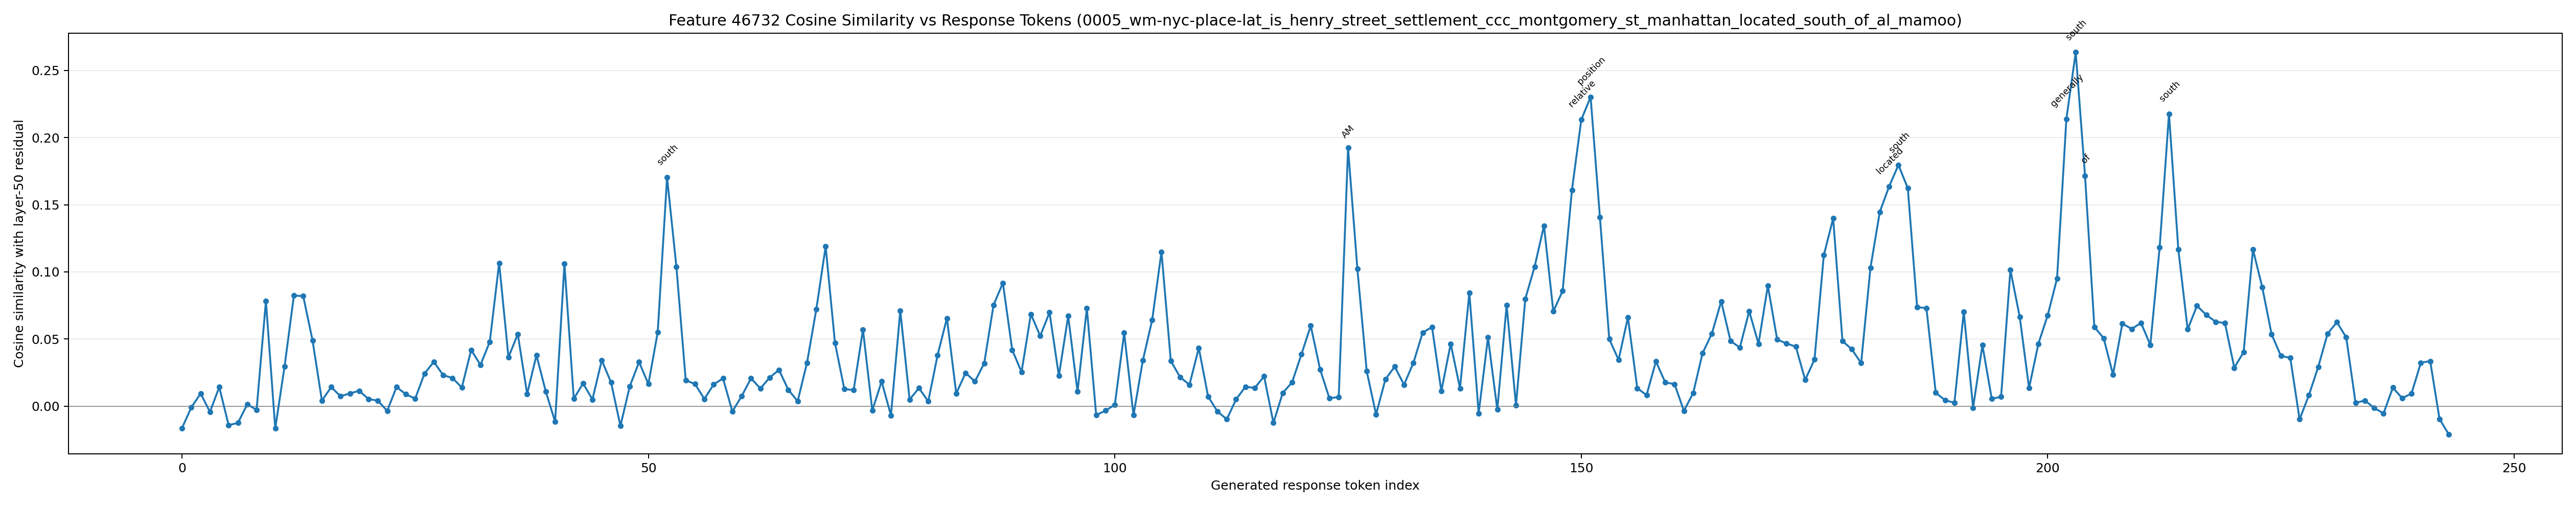

Values plotted in this chart, from the file beside it:
generated_token_index, token_id, token_text, prediction_position, cosine_similarity
0, 10267, Let, 69, -0.01638
1, 596, 's, 70, -0.001006
2, 1464, break, 71, 0.009434
3, 433, it, 72, -0.004268
4, 1523, down, 73, 0.0142
5, 1473, :??, 74, -0.01416
6, 567, ##, 75, -0.01249
7, 15166, Step, 76, 0.00138
8, 220, , 77, -0.002756
9, 16, 1, 78, 0.07824
10, 25, :, 79, -0.01654
11, 31001, Determine, 80, 0.02963
12, 279, the, 81, 0.08236
13, 3813, location, 82, 0.08194
14, 315, of, 83, 0.04892
15, 473, H, 84, 0.004169
16, 965, EN, 85, 0.01414
17, 11492, RY, 86, 0.007363
18, 85661, STREET, 87, 0.00947
19, 9196, SET, 88, 0.01145
20, 51, T, 89, 0.005271
21, 18315, LEMENT, 90, 0.004097
22, 92574, CCC, 91, -0.003542
23, 386, M, 92, 0.01425
24, 10443, ONT, 93, 0.008841
25, 38, G, 94, 0.005545
26, 1937, OM, 95, 0.02432
27, 13977, ERY, 96, 0.03298
28, 4015, ST, 97, 0.02311
29, 11, ,, 98, 0.02094
30, 29890, Manhattan, 99, 0.01386
31, 627, .?, 100, 0.04183
32, 1271, To, 101, 0.03069
33, 8417, determine, 102, 0.048
34, 422, if, 103, 0.1066
35, 473, H, 104, 0.03643
36, 965, EN, 105, 0.0537
37, 11492, RY, 106, 0.008981
38, 85661, STREET, 107, 0.03797
39, 9196, SET, 108, 0.01087
40, 51, T, 109, -0.01161
41, 18315, LEMENT, 110, 0.1059
42, 92574, CCC, 111, 0.005592
43, 386, M, 112, 0.01692
44, 10443, ONT, 113, 0.00498
45, 38, G, 114, 0.03413
46, 1937, OM, 115, 0.01762
47, 13977, ERY, 116, -0.01473
48, 4015, ST, 117, 0.01468
49, 11, ,, 118, 0.03285
50, 29890, Manhattan, 119, 0.01645
51, 374, is, 120, 0.05515
52, 10007, south, 121, 0.1704
53, 315, of, 122, 0.1039
54, 8927, AL, 123, 0.01928
55, 386, M, 124, 0.01643
56, 1428, AM, 125, 0.005346
57, 46, O, 126, 0.01622
58, 878, OR, 127, 0.02067
59, 71501, SCHOOL, 128, -0.003958
... 184 more rows
